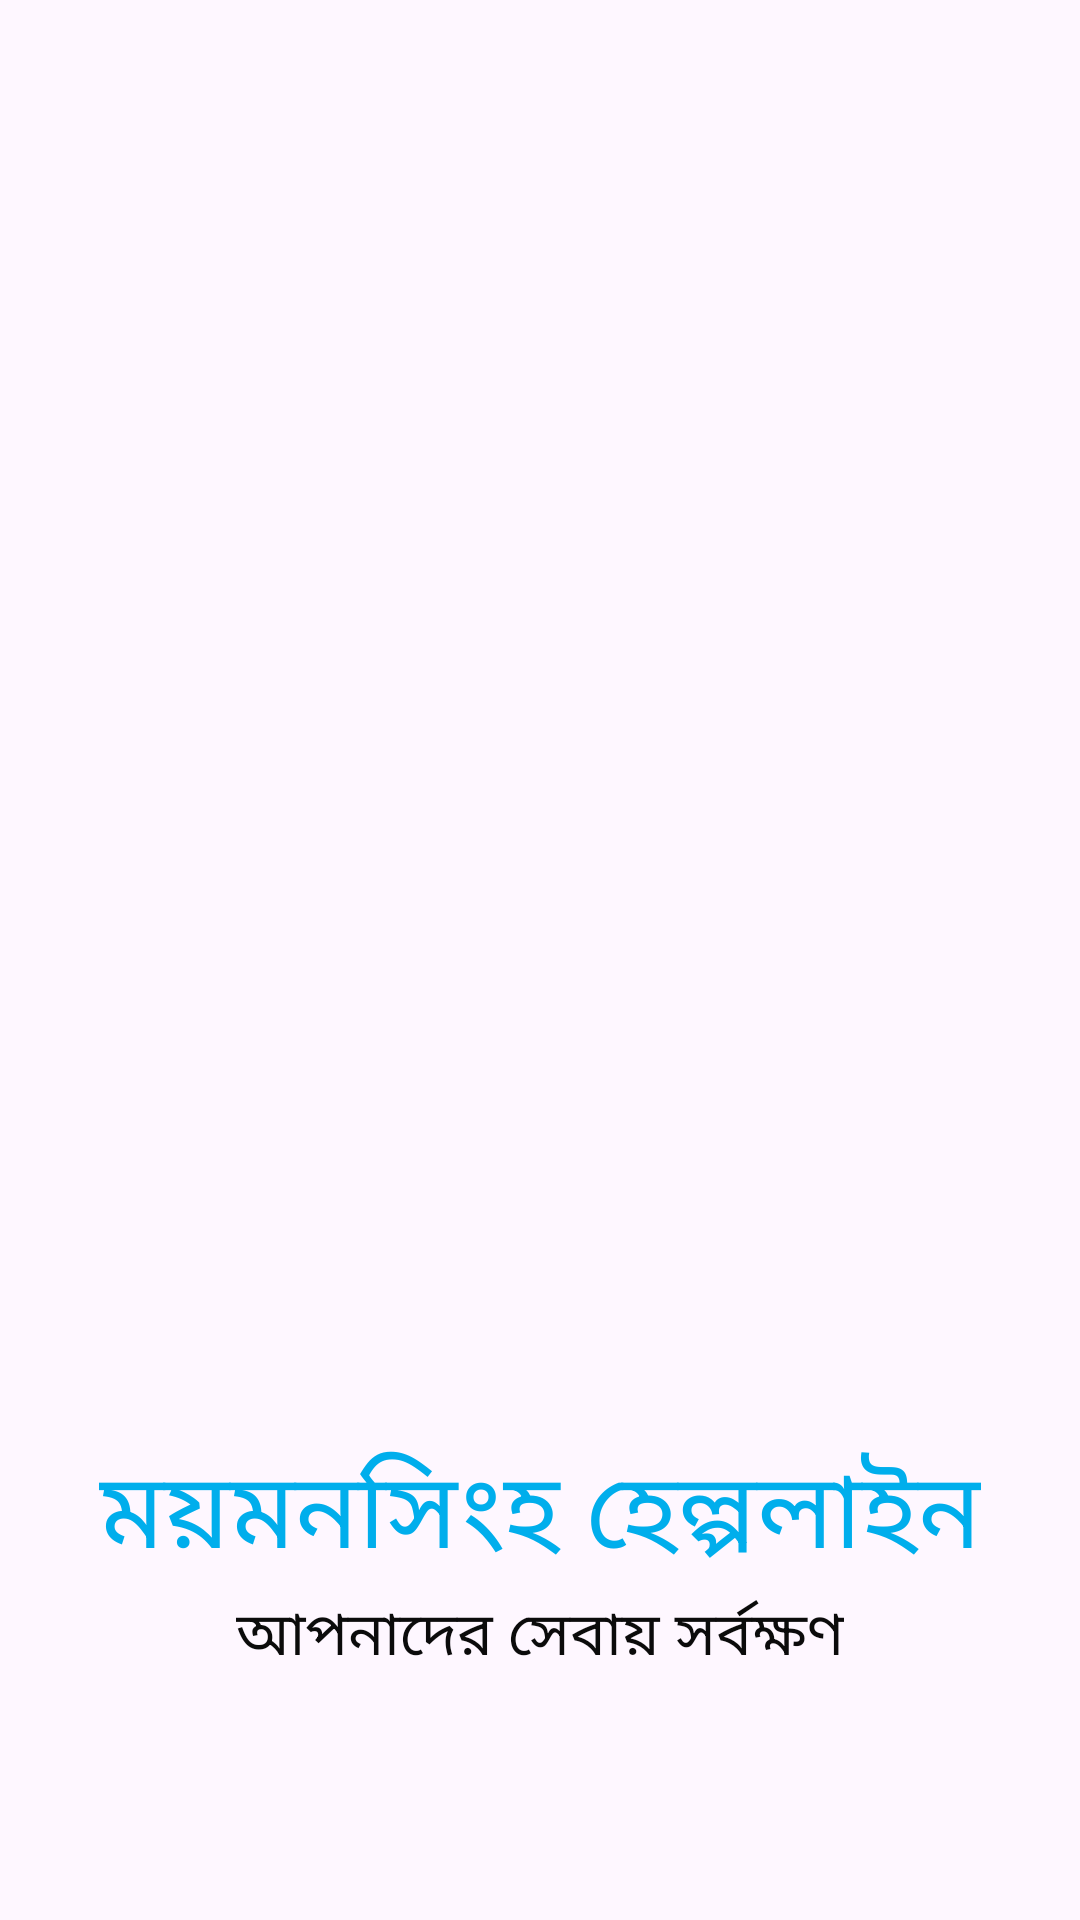

Android layout source for this screen:
<!-- AndroidManifest.xml: activity theme Theme.UnikoSheba -->
<!-- res/layout/activity_splash.xml -->
<?xml version="1.0" encoding="utf-8"?>
<RelativeLayout xmlns:android="http://schemas.android.com/apk/res/android"
    xmlns:app="http://schemas.android.com/apk/res-auto"
    xmlns:tools="http://schemas.android.com/tools"
    android:layout_width="match_parent"
    android:layout_height="match_parent"
    android:background="@drawable/gradient3"
    android:orientation="vertical"
    tools:context=".SplashActivity">


    <LinearLayout
        android:layout_width="match_parent"
        android:layout_height="wrap_content"
        android:layout_gravity="center"
        android:gravity="center"
        android:orientation="vertical">

        <ImageView
            android:id="@+id/iv_map"
            android:layout_width="match_parent"
            android:layout_height="450dp"
            android:layout_marginStart="0dp"
            android:layout_marginTop="40dp"
            android:layout_marginEnd="0dp"
            android:layout_marginBottom="0dp"
            android:padding="1dp"
            android:src="@drawable/mymensingh_map" />


        
        
        
        
        
        
        
        
        
        


        <LinearLayout
            android:layout_width="match_parent"
            android:layout_height="wrap_content"
            android:layout_below="@+id/iv_map"
            android:layout_marginBottom="80dp"
            android:gravity="center"
            android:orientation="vertical"
            android:visibility="gone"
            tools:ignore="NotSibling,UnknownId">

            <TextView
                android:layout_width="wrap_content"
                android:layout_height="wrap_content"
                android:fontFamily="@font/solaiman_lipi"
                android:text="ময়মনসিংহ হেল্পলাইন"
                android:textColor="@color/yellow_500"
                android:textSize="35dp"
                android:textStyle="normal" />

            <TextView
                android:layout_width="wrap_content"
                android:layout_height="wrap_content"
                android:fontFamily="@font/roboto_regular"
                android:text="আপনাদের সেবায় সর্বক্ষণ"
                android:textColor="@color/yellow_100"
                android:textSize="20dp"
                android:textStyle="normal" />

        </LinearLayout>

    </LinearLayout>

        <LinearLayout
            android:layout_width="match_parent"
            android:layout_height="wrap_content"
            android:orientation="vertical"
            android:gravity="center"
            android:layout_alignParentBottom="true"
            android:layout_marginBottom="80dp"
            >

            <TextView
                android:id="@+id/tv1"
                android:layout_width="wrap_content"
                android:layout_height="wrap_content"
                android:fontFamily="@font/solaiman_lipi"
                android:text="ময়মনসিংহ হেল্পলাইন"
                android:textColor="@color/colorPrimary"
                android:textSize="35dp"
                android:textStyle="normal" />

            <TextView
                android:id="@+id/tv2"
                android:layout_width="wrap_content"
                android:layout_height="wrap_content"
                android:fontFamily="@font/solaiman_lipi"
                android:text="আপনাদের সেবায় সর্বক্ষণ"
                android:textColor="@color/black"
                android:textSize="20dp"
                android:textStyle="normal" />

        </LinearLayout>


</RelativeLayout>
<!-- resources referenced by this layout -->
<resources>
  <color name="black">#0B0B0B</color>
  <color name="colorPrimary">#00aeec</color>
  <color name="yellow_100">#FFF9C4</color>
  <color name="yellow_500">#FFEB3B</color>
  <style name="Theme.UnikoSheba" parent="Base.Theme.UnikoSheba" />
  <style name="Base.Theme.UnikoSheba" parent="Theme.Material3.DayNight.NoActionBar">
          
          
          <item name="colorPrimary">@color/colorPrimary</item>
          <item name="colorPrimaryVariant">@color/colorPrimary2</item>
          <item name="colorOnPrimary">@color/colorPrimary</item>
          
          <item name="colorSecondary">@color/teal_200</item>
          <item name="colorSecondaryVariant">@color/teal_700</item>
          <item name="colorOnSecondary">@color/colorAccentDark</item>
          
          <item name="android:statusBarColor" tools:targetApi="l">?attr/colorPrimaryVariant</item>
  
  
  
          
  
          <item name="android:forceDarkAllowed" tools:targetApi="q">false</item>
      </style>
  <color name="colorPrimary2">#54CBF6</color>
  <color name="teal_200">#80CBC4</color>
  <color name="teal_700">#00796B</color>
  <color name="colorAccentDark">#F50057</color>
</resources>
